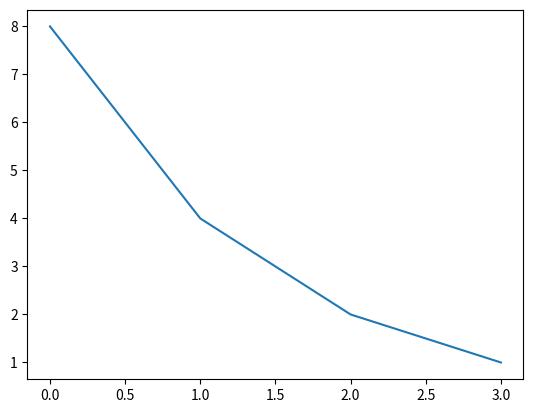

Python code for this plot:
import matplotlib.pyplot  as plt

def collatz(n: float) -> list[float]: 

    numeri : list = [n]

    while n != 1: 

        if n % 2 == 0: 

            n = n / 2 

        else: 
            n = (3 * n ) + 1

        numeri.append(n)

        print(n)
    return numeri

numeri: list[float] = (collatz(8.0))
plt.plot(numeri)
plt.show()

        

